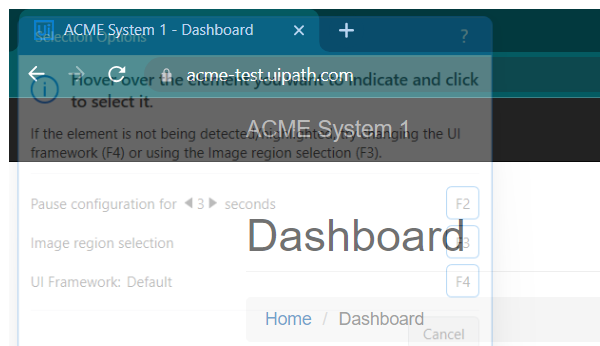
Task: By using AcmeSystem1 uploading WI4 Workitems into Queue
Workflow: System1_Close

Step 1: Attach Browser 'chrome.exe ACME' (chrome.exe)

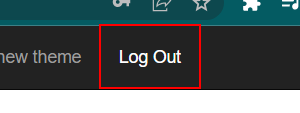
Step 2: click on 'Log Out'
